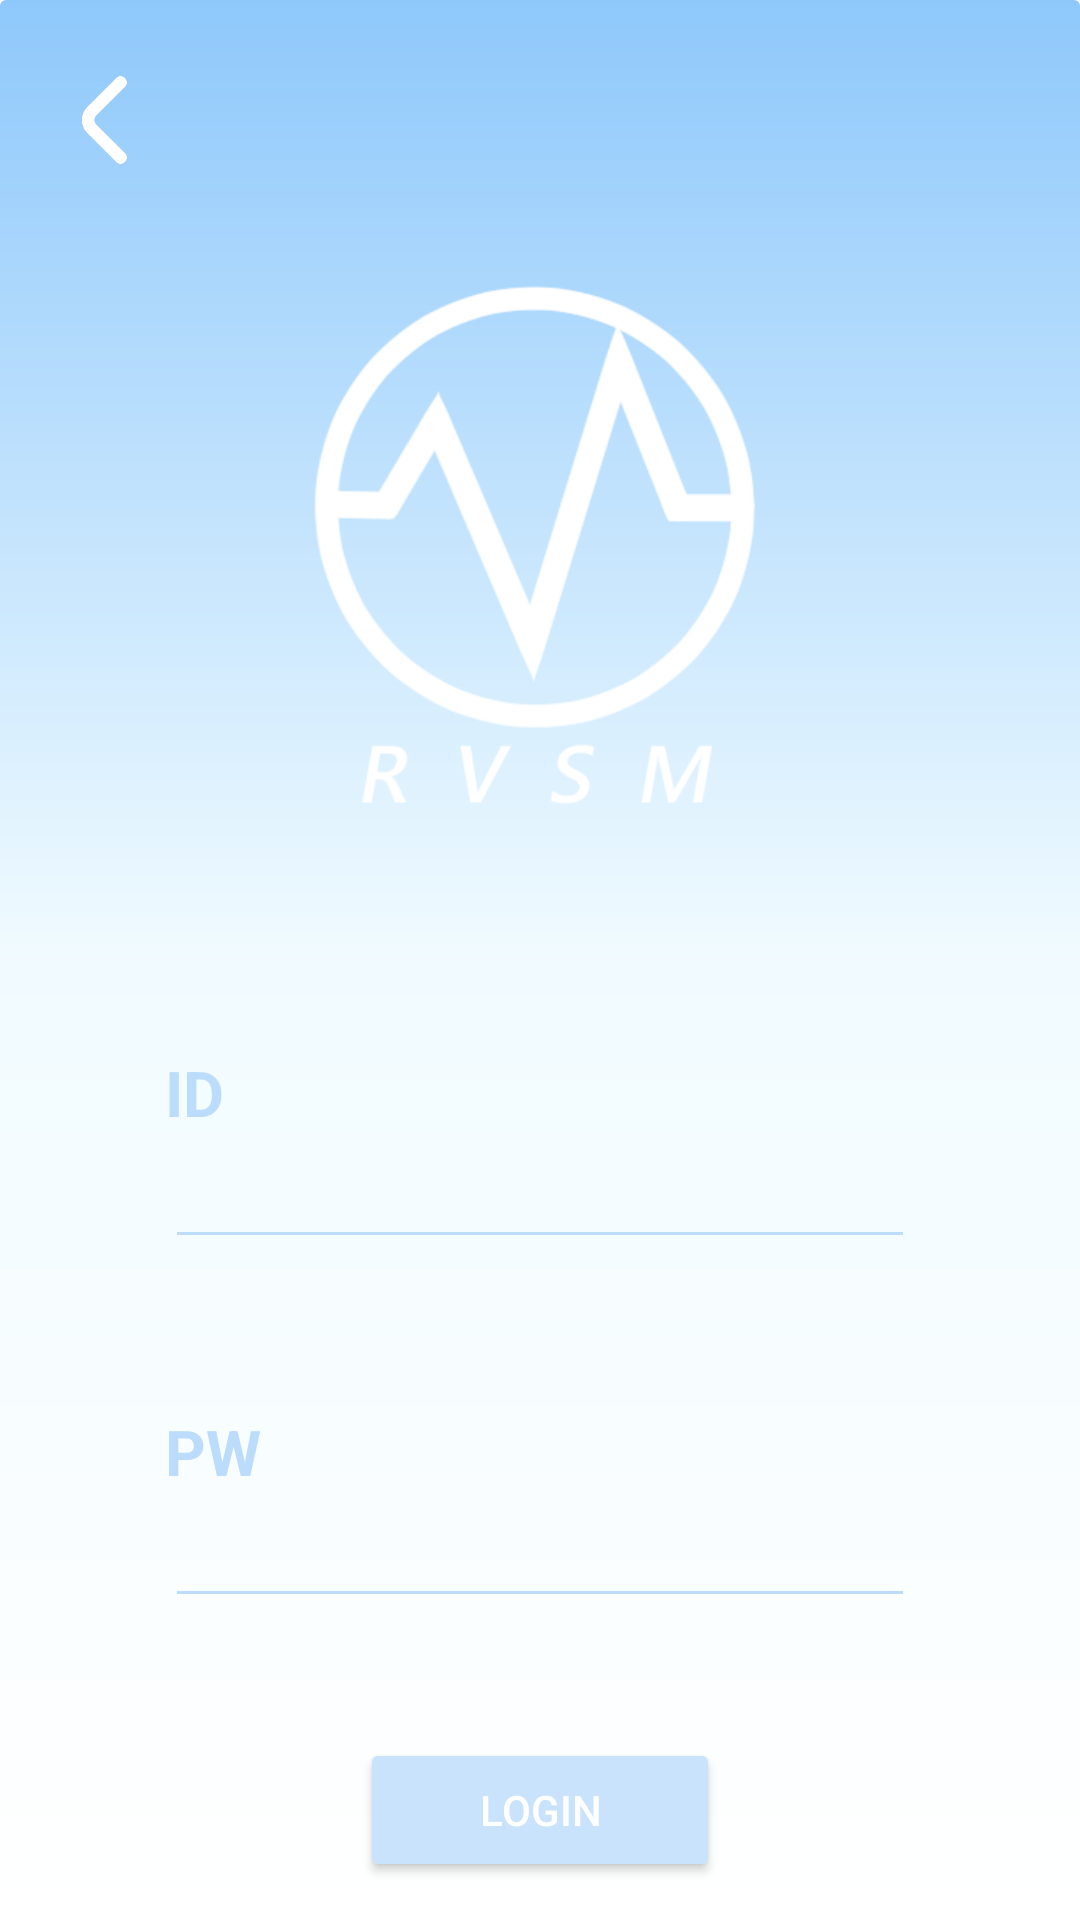

Here is an Android app screen rendered from its layout file. Give the layout XML and the strings, colors and styles it references.
<!-- AndroidManifest.xml: application theme Theme.Rvsm -->
<!-- res/layout/activity_login.xml -->
<?xml version="1.0" encoding="utf-8"?>
<LinearLayout xmlns:android="http://schemas.android.com/apk/res/android"
    android:layout_width="match_parent"
    android:layout_height="match_parent"
    android:background="@drawable/login_background"
    android:orientation="vertical"
    >
    <LinearLayout
        android:layout_width="match_parent"
        android:layout_height="80dp"
        >
        <ImageButton
            android:id="@+id/login_back_btn"
            android:layout_gravity="center_vertical"
            android:layout_width="50dp"
            android:layout_height="50dp"
            android:layout_marginLeft="10dp"
            android:scaleType="fitCenter"
            android:background="#00ffffff"
            android:src="@drawable/back"/>
    </LinearLayout>
    <ImageView
        android:layout_width="wrap_content"
        android:layout_height="200dp"
        android:layout_gravity="center"
        android:src="@drawable/rvsm_logo"/>
    <LinearLayout
        android:layout_marginTop="70dp"
        android:orientation="vertical"
        android:layout_width="250dp"
        android:layout_height="wrap_content"
        android:layout_gravity="center"
        >
        <TextView
            android:layout_width="wrap_content"
            android:layout_height="wrap_content"
            android:text="ID"
            android:textSize="21dp"
            android:textColor="#BBDCFB"
            android:textStyle="bold"
            />
        <EditText
            android:id="@+id/login_id_tv"
            android:layout_width="match_parent"
            android:layout_height="wrap_content"
            android:backgroundTint="#BBDCFB"
            android:textColor="#A0CBF4"
            android:gravity="center"
            android:textStyle="bold"
            />
    </LinearLayout>
    <LinearLayout
        android:layout_marginTop="50dp"
        android:orientation="vertical"
        android:layout_width="250dp"
        android:layout_height="wrap_content"
        android:layout_gravity="center"
        >
        <TextView
            android:layout_width="wrap_content"
            android:layout_height="wrap_content"
            android:text="PW"
            android:textStyle="bold"
            android:textSize="21dp"
            android:textColor="#BBDCFB"
            />
        <EditText
            android:id="@+id/login_pw_tv"
            android:layout_width="match_parent"
            android:layout_height="wrap_content"
            android:backgroundTint="#BBDCFB"
            android:textColor="#A0CBF4"
            android:gravity="center"
            android:textStyle="bold"
            />
    </LinearLayout>
    <Button
        android:id="@+id/login_btn"
        android:layout_marginTop="40dp"
        android:layout_width="120dp"
        android:layout_height="wrap_content"
        android:textColor="#ffffff"
        android:text="login"
        android:backgroundTint="#C8E3FB"
        android:layout_gravity="center"
        />
</LinearLayout>
<!-- resources referenced by this layout -->
<resources>
  <!-- drawable back: png bitmap (drawable, 4564 bytes) -->
  <!-- drawable login_background (drawable) -->
  <?xml version="1.0" encoding="utf-8"?>
  <shape xmlns:android="http://schemas.android.com/apk/res/android">
      <gradient
          android:startColor="#FFFFFF"
          android:centerColor="#F1FBFF"
          android:endColor="#8EC8FB"
          android:angle="90"
         />
      <corners
          android:radius="2dp" />
  </shape>
  <!-- drawable rvsm_logo: png bitmap (drawable, 23625 bytes) -->
  <style name="Theme.Rvsm" parent="Theme.MaterialComponents.DayNight.DarkActionBar">
          
          <item name="colorPrimary">@color/purple_500</item>
          <item name="colorPrimaryVariant">@color/purple_700</item>
          <item name="colorOnPrimary">@color/white</item>
          
          <item name="colorSecondary">@color/teal_200</item>
          <item name="colorSecondaryVariant">@color/teal_700</item>
          <item name="colorOnSecondary">@color/black</item>
          
          <item name="android:statusBarColor" tools:targetApi="l">?attr/colorPrimaryVariant</item>
          
      </style>
  <!-- not gathered from this repository: default colours our renderer supplied (Android Studio template values) -->
  <color name="purple_500">#FF6200EE</color>
  <color name="purple_700">#FF3700B3</color>
  <color name="teal_200">#FF03DAC5</color>
  <color name="teal_700">#FF018786</color>
  <color name="black">#FF000000</color>
  <color name="white">#FFFFFFFF</color>
</resources>
